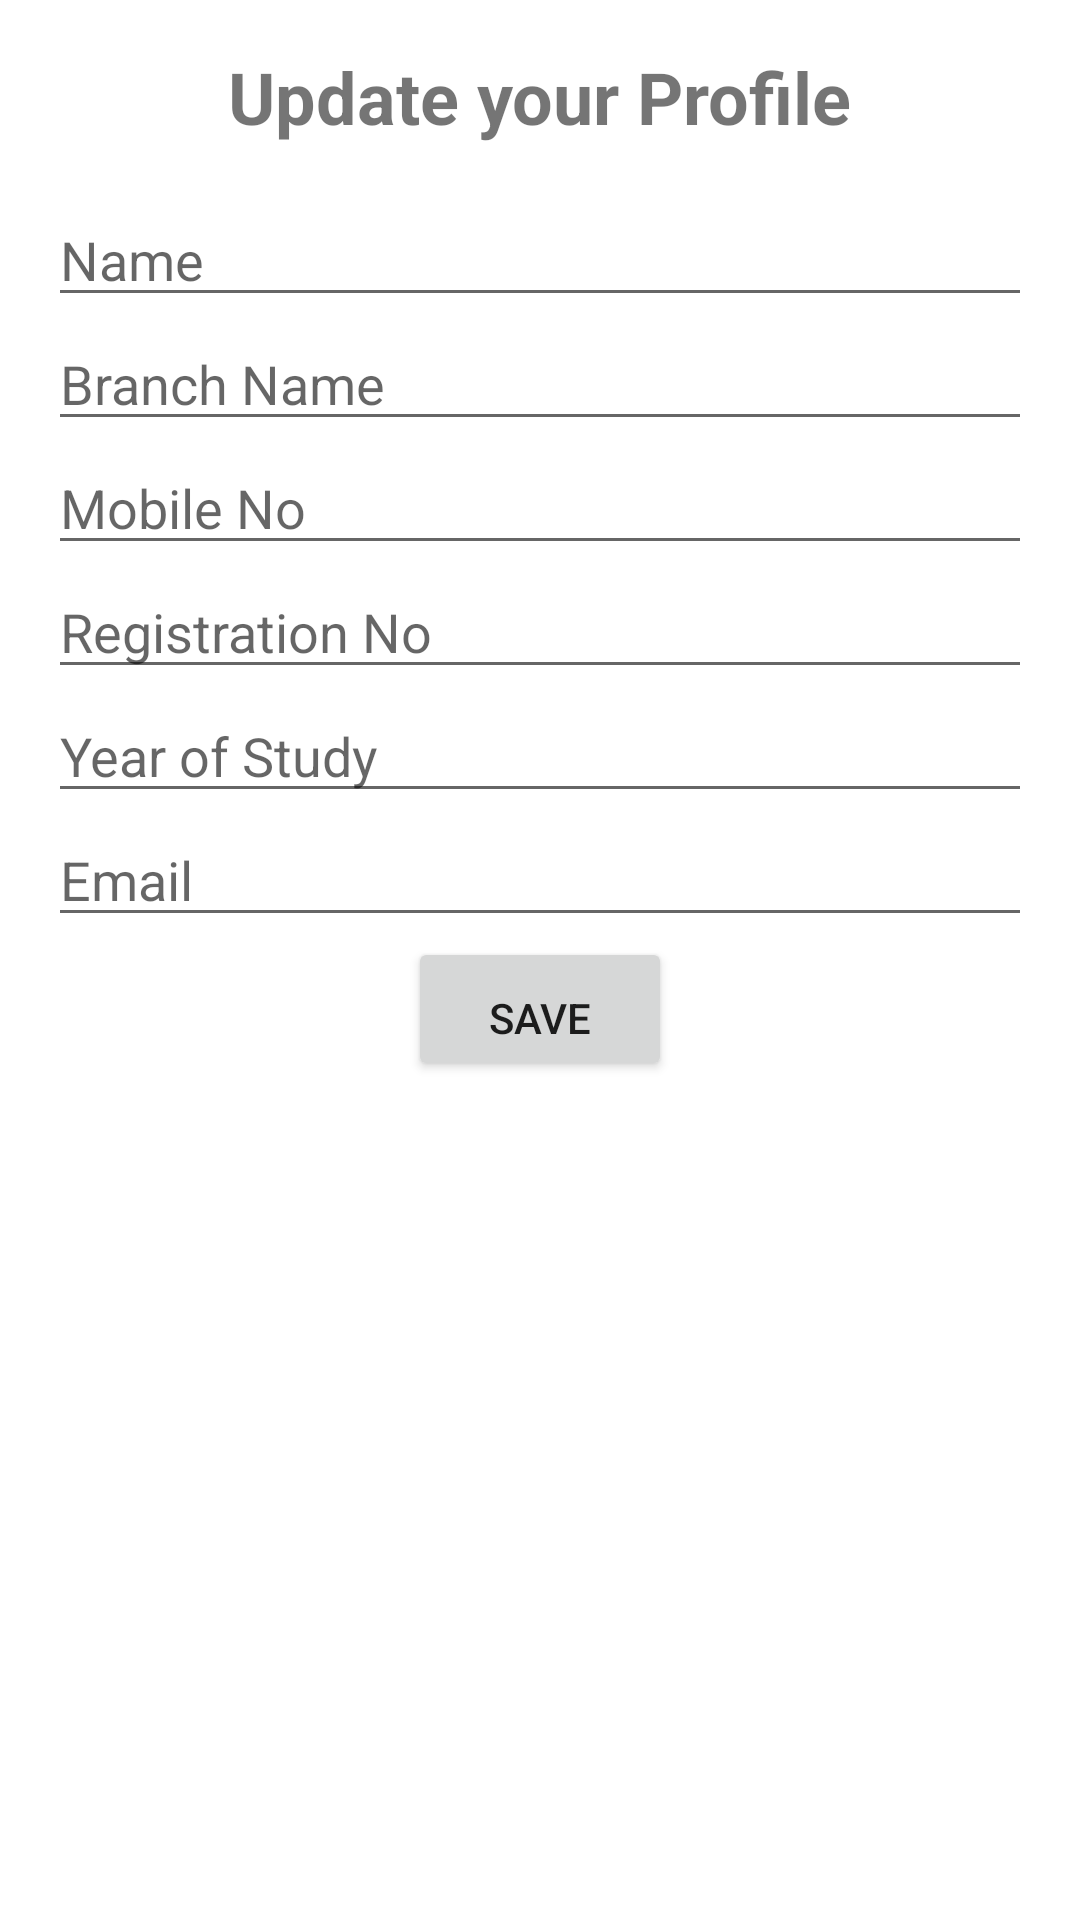

Produce the Android XML layout that renders to this screen, including the resource entries it uses.
<!-- AndroidManifest.xml: application theme Theme.MaterialComponents.DayNight.NoActionBar -->
<!-- res/layout/fragment_update_profile.xml -->
<ScrollView
    xmlns:android="http://schemas.android.com/apk/res/android"
    android:layout_width="match_parent"
    android:layout_height="match_parent"
    android:padding="16dp">

    <LinearLayout
        android:layout_width="match_parent"
        android:layout_height="wrap_content"
        android:orientation="vertical">

        
        <TextView
            android:layout_width="wrap_content"
            android:layout_height="wrap_content"
            android:text="Update your Profile"
            android:textSize="24sp"
            android:textStyle="bold"
            android:layout_gravity="center_horizontal"
            android:paddingBottom="16dp"/>
        
        <EditText
            android:id="@+id/editTextName"
            android:layout_width="match_parent"
            android:layout_height="wrap_content"
            android:hint="Name"/>

        
        <EditText
            android:id="@+id/editTextBranchName"
            android:layout_width="match_parent"
            android:layout_height="wrap_content"
            android:hint="Branch Name"/>

        
        <EditText
            android:id="@+id/editTextMobile"
            android:layout_width="match_parent"
            android:layout_height="wrap_content"
            android:hint="Mobile No"
            android:inputType="phone"/>

        
        <EditText
            android:id="@+id/editTextRegistrationNo"
            android:layout_width="match_parent"
            android:layout_height="wrap_content"
            android:hint="Registration No"
            android:inputType="text"/>

        
        <EditText
            android:id="@+id/editTextYearOfStudy"
            android:layout_width="match_parent"
            android:layout_height="wrap_content"
            android:hint="Year of Study"/>

        
        <EditText
            android:id="@+id/editTextEmail"
            android:layout_width="match_parent"
            android:layout_height="wrap_content"
            android:hint="Email"
            android:inputType="textEmailAddress"/>

        
        <Button
            android:id="@+id/buttonSave"
            android:layout_width="wrap_content"
            android:layout_height="wrap_content"
            android:text="Save"
            android:layout_gravity="center_horizontal"
            android:paddingTop="16dp"/>

    </LinearLayout>
</ScrollView>
<!-- resources referenced by this layout -->
<resources>

</resources>
